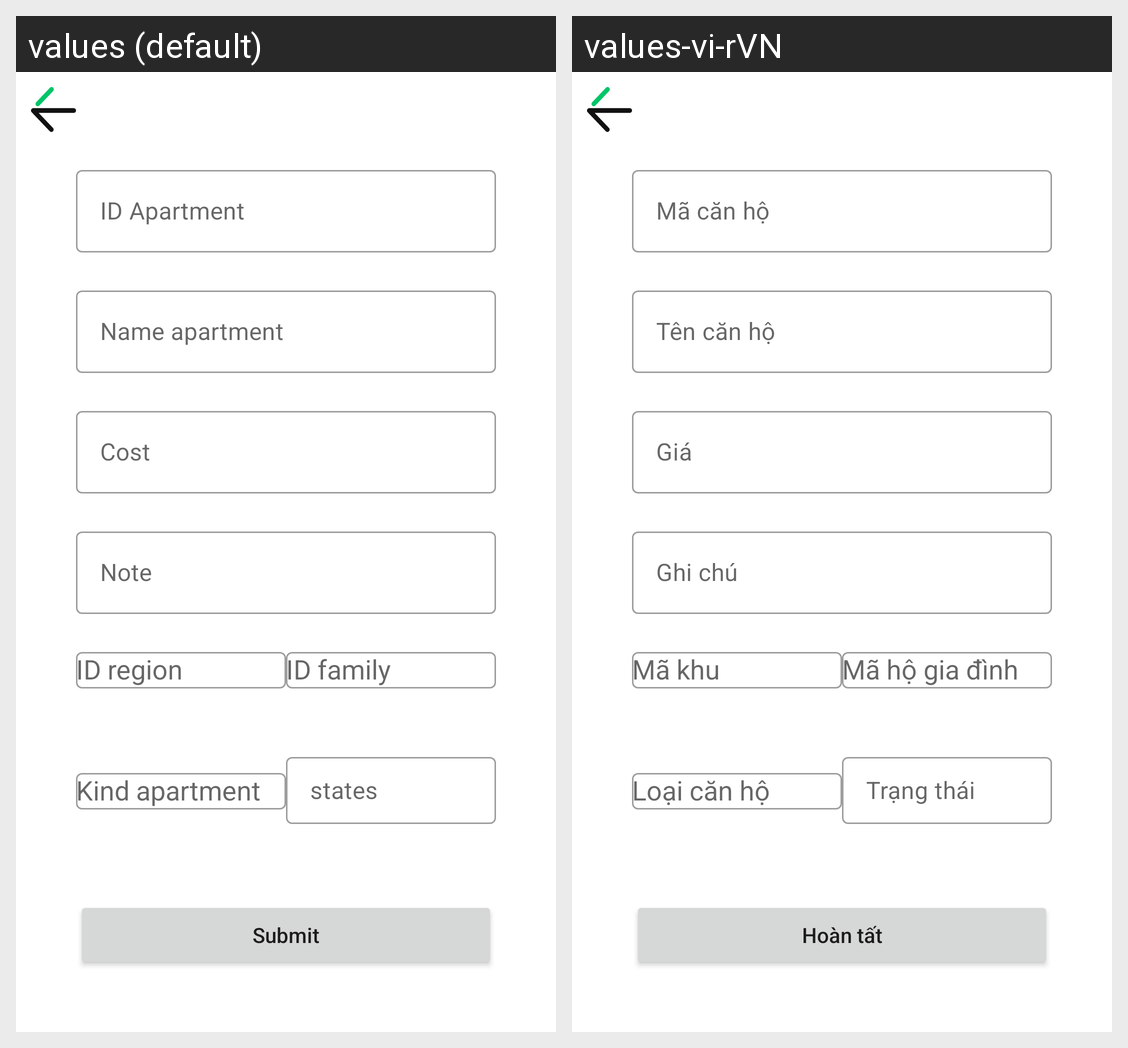

Strings drawn on this Android screen and how each of the app's shown locales translates them:
Android screen res/layout/activity_cruapartment.xml rendered under 2 locales, left to right: values (default), values-vi-rVN. Device: Nexus 5 (rendered at 1080×1920; each locale shown at half size, 540×960, under a caption strip naming it); theme AppTheme.
Strings drawn on this screen, with the default value and each locale's value (text and hints the layout hard-codes, and strings that could not be matched under every locale, appear in the picture but are not listed):

apartment_id
  values: ID Apartment
  values-vi-rVN: Mã căn hộ

name_apartment
  values: Name apartment
  values-vi-rVN: Tên căn hộ

cost
  values: Cost
  values-vi-rVN: Giá

note
  values: Note
  values-vi-rVN: Ghi chú

states
  values: states
  values-vi-rVN: Trạng thái

submit
  values: Submit
  values-vi-rVN: Hoàn tất
